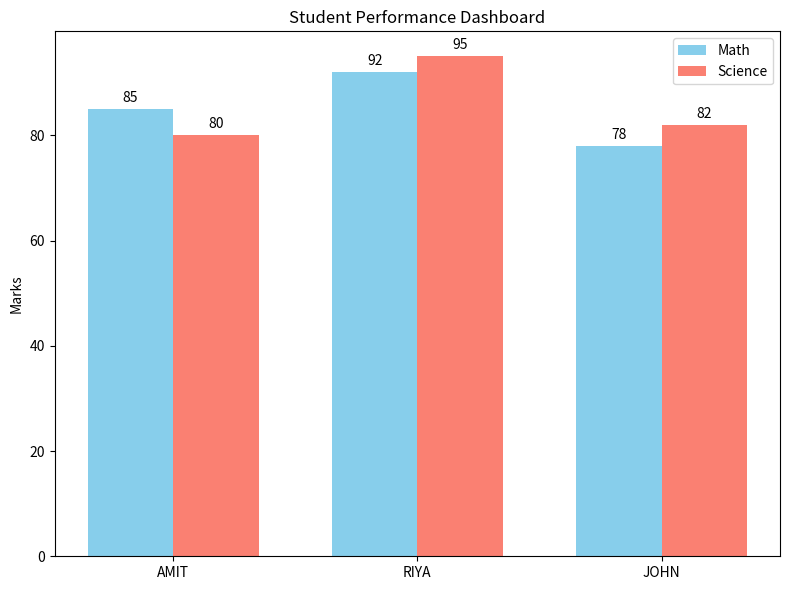

Recreate this plot in Python.
import matplotlib.pyplot as plt
import numpy as np

# Dataset from project 37756.jpg
students = ["AMIT", "RIYA", "JOHN"]
math_marks = [85, 92, 78]

# Bonus: Adding multiple subjects for comparative visualization
science_marks = [80, 95, 82]

# Setting up the bar positions
x = np.arange(len(students))  # Label locations
width = 0.35  # Width of the bars

fig, ax = plt.subplots(figsize=(8, 6))

# Plotting Grouped Bar Chart (Bonus Requirement)
rects1 = ax.bar(x - width/2, math_marks, width, label='Math', color='skyblue')
rects2 = ax.bar(x + width/2, science_marks, width, label='Science', color='salmon')

# Add labels, title and custom x-axis tick labels
ax.set_ylabel('Marks')
ax.set_title('Student Performance Dashboard')
ax.set_xticks(x)
ax.set_xticklabels(students)
ax.legend()

# Focus: Comparing Categories - Adding data labels on top of bars
ax.bar_label(rects1, padding=3)
ax.bar_label(rects2, padding=3)

fig.tight_layout()

plt.show()
